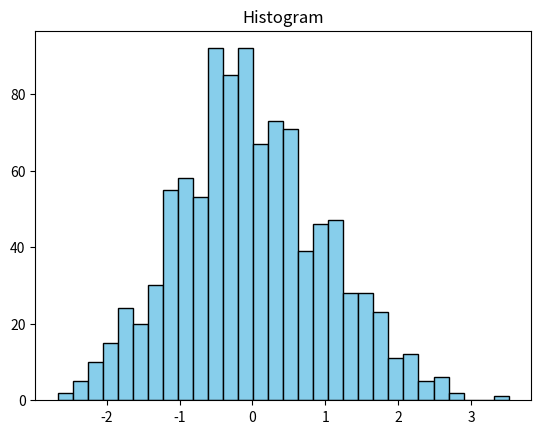

Write the Python code that produced this figure.
import matplotlib.pyplot as plt
import numpy as np
import pandas as pd
data=np.random.randn(1000)
plt.hist(data,bins=30,color='skyblue',edgecolor='black')
plt.title("Histogram")
plt.show()